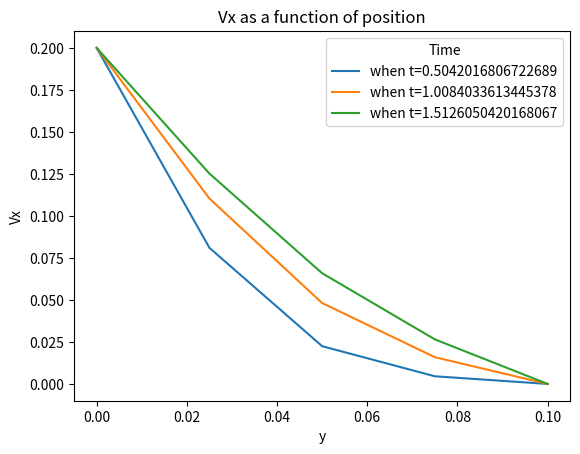
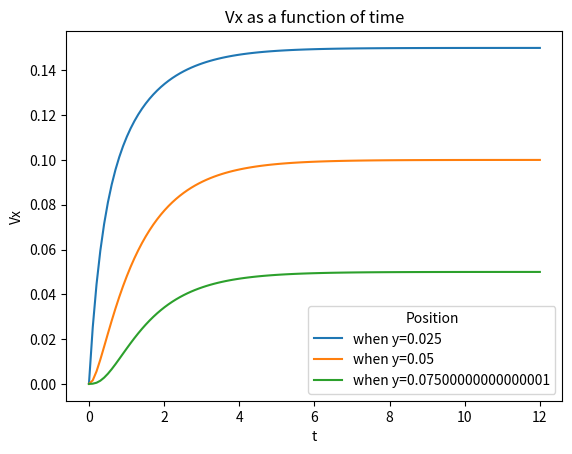

Reproduce these figures in Python, in order.
import numpy as np
from scipy.linalg import lu_factor, lu_solve
import matplotlib.pyplot as plt

#BCs
Vinitial = 0
Vleft = 0.2 #m/s
Vright = 0


#y values
dy = 0.025
(y0,yend) = (0,0.1)
total_nodes_y = int((yend-y0)/dy+1)
y_val = np.linspace(y0,yend,total_nodes_y)

#t values
dt = 0.1
(t0,tend) = (0,12)
total_nodes_t = int((tend-t0)/dt)
t_val = np.linspace(t0,tend,total_nodes_t)


#Constants
rho = 994.6 #kg/m^3
mu = 0.8931 #kg/s
lam = (mu*dt)/(2*rho*dy**2)

#Initial matrix
vx = np.zeros((total_nodes_t,total_nodes_y))

#Add BCs
vx[0,1:-1]=Vinitial
vx[:,0]=Vleft
vx[:,-1]=Vright
#Create A matrix for solving
A=np.diag((1+2*lam)*np.ones(total_nodes_y-2))+\
  np.diag(-lam*np.ones(total_nodes_y-3),1)+\
  np.diag(-lam*np.ones(total_nodes_y-3),-1)

#Create b vector for solving
b = np.zeros((total_nodes_y-2))

#solve matrix
lu, piv = lu_factor(A)
for l in range (0,total_nodes_t-1):
    
    for i in range (0,total_nodes_y-2):
        b[i]=lam*vx[l,i]+(1-2*lam)*vx[l,i+1]+lam*vx[l,i+2]
    #Account for BCs
    b[0]+=lam*vx[0,0]
    b[-1]+=lam*vx[0,-1]
    vx[l+1,1:-1]= lu_solve((lu, piv), b)
    
    if (l>0 and vx[l,2]-vx[l-1,2]<1E-6):
        print(t_val[l])
        #First returned value: 11.1932773109243

check = lam*2
if check<0.5:
    print("Warning: oscillations may occurs")
    


plt.figure()
snap1=5
snap2,snap3=2*snap1,3*snap1

plt.plot(y_val,vx[snap1,:], label = f"when t={t_val[snap1]}")
plt.plot(y_val,vx[snap2,:], label = f"when t={t_val[snap2]}")
plt.plot(y_val,vx[snap3,:], label = f"when t={t_val[snap3]}")

plt.xlabel("y")
plt.ylabel("Vx")
plt.title("Vx as a function of position")
plt.legend(title="Time")

snap1=1
snap2,snap3=2*snap1,3*snap1
plt.figure()
plt.plot(t_val,vx[:,snap1], label = f"when y={y_val[snap1]}")
plt.plot(t_val,vx[:,snap2], label = f"when y={y_val[snap2]}")
plt.plot(t_val,vx[:,snap3], label = f"when y={y_val[snap3]}")

plt.xlabel("t")
plt.ylabel("Vx")
plt.title("Vx as a function of time")
plt.legend(title="Position")


